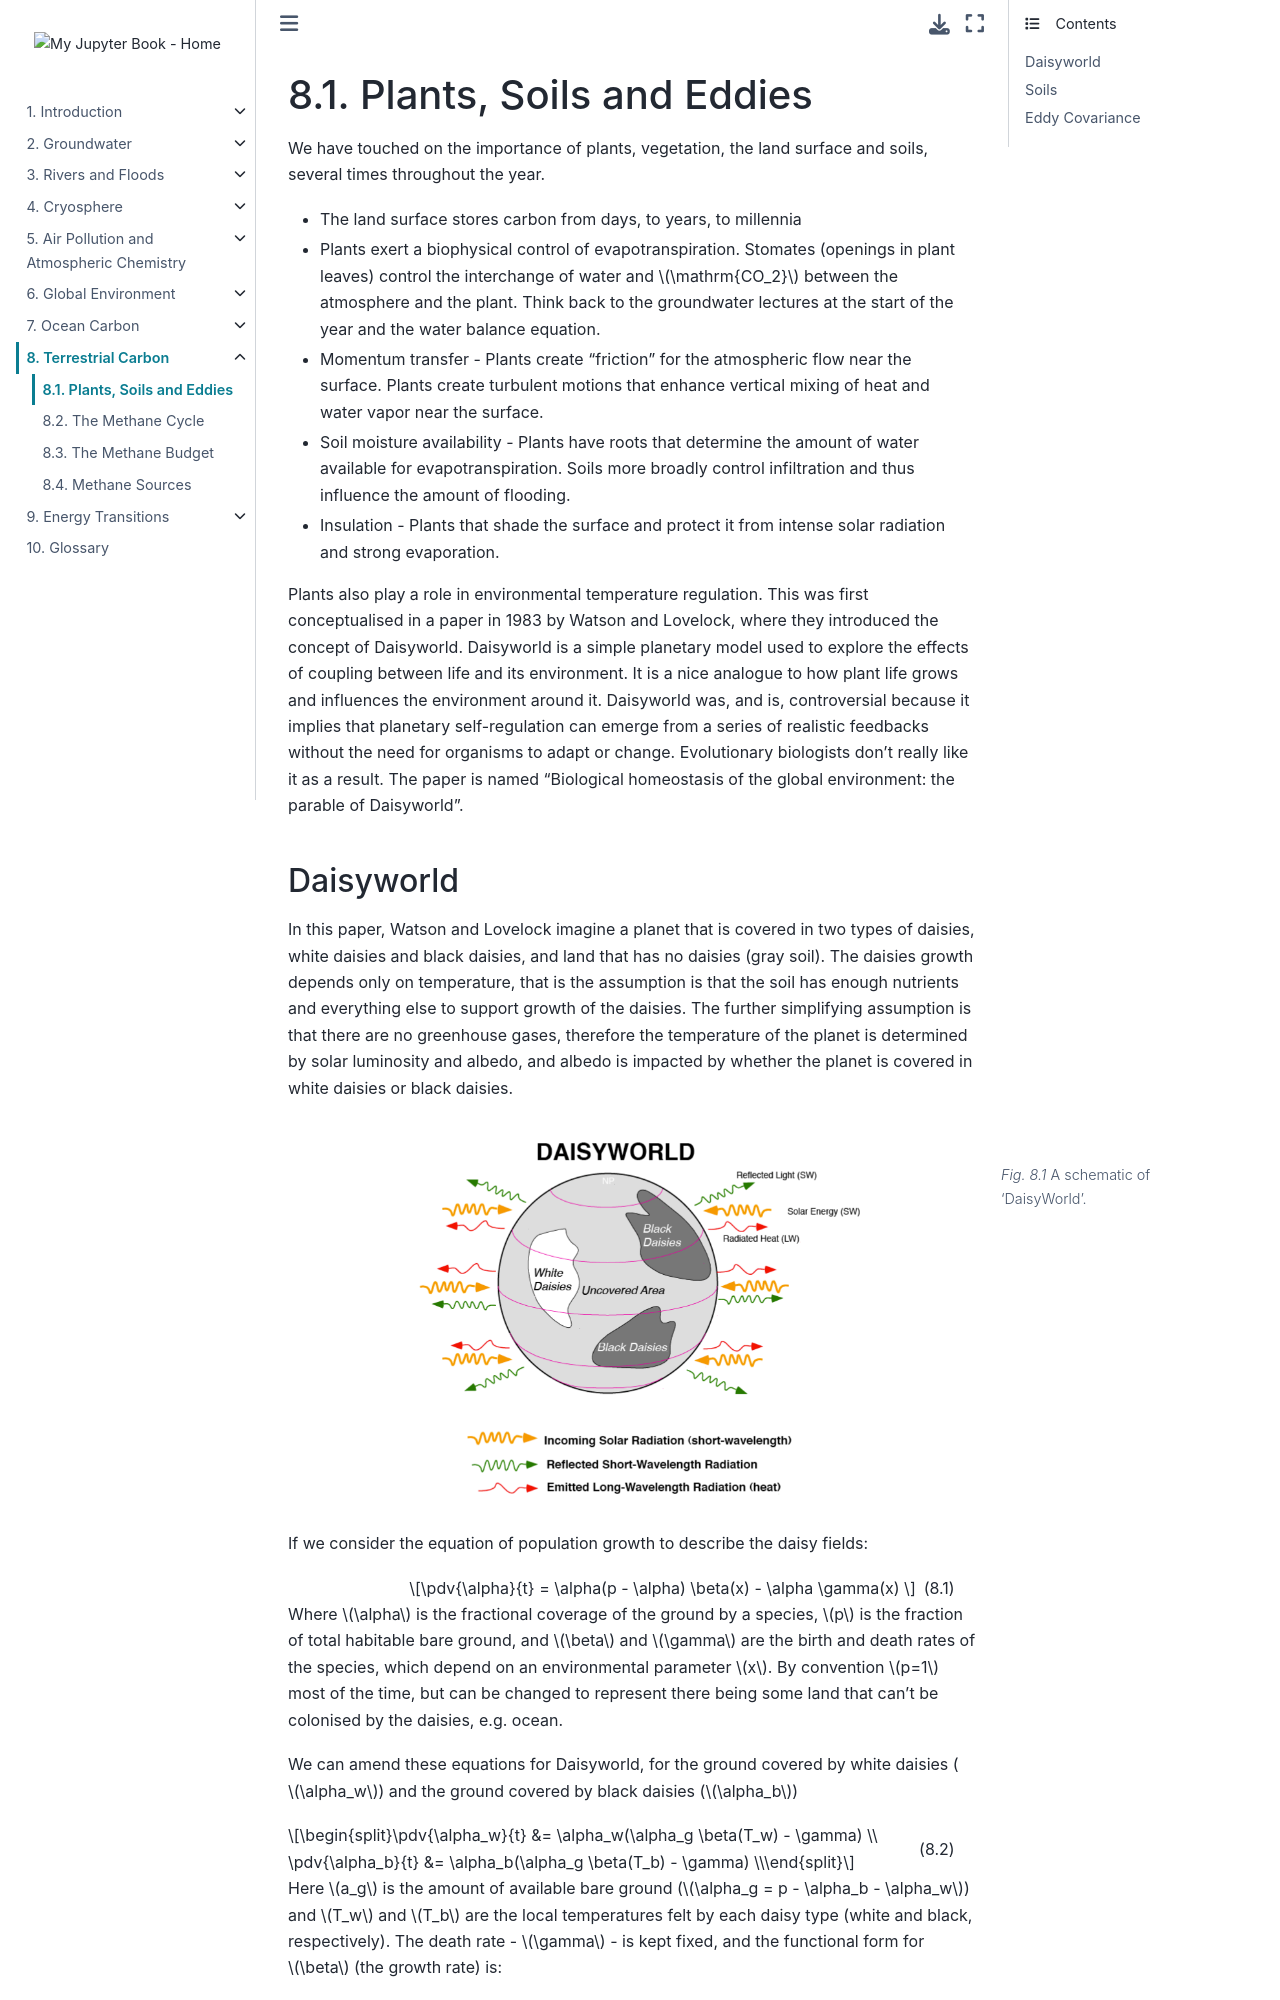

repository: Quantitative-Environmental-Science/Notes · page: 07_landcarbon/00_daisyworld.html · generator: jekyll

(land:daisyworld)=
# Plants, Soils and Eddies

We have touched on the importance of plants, vegetation, the land surface and soils, several times throughout the year.

- The land surface stores carbon from days, to years, to millennia
- Plants exert a biophysical control of evapotranspiration. Stomates (openings in plant leaves) control the interchange of water and $\mathrm{CO_2}$ between the atmosphere and the plant.
Think back to the groundwater lectures at the start of the year and the water balance equation.
- Momentum transfer - Plants create "friction" for the atmospheric flow near the surface.
Plants create turbulent motions that enhance vertical mixing of heat and water vapor near the surface.
- Soil moisture availability - Plants have roots that determine the amount of water available for evapotranspiration. Soils more broadly control infiltration and thus influence the amount of flooding.
- Insulation - Plants that shade the surface and protect it from intense solar radiation and strong evaporation.

Plants also play a role in environmental temperature regulation.
This was first conceptualised in a paper in 1983 by Watson and Lovelock, where they introduced the concept of Daisyworld.
Daisyworld is a simple planetary model used to explore the effects of coupling between life and its environment.
It is a nice analogue to how plant life grows and influences the environment around it.
Daisyworld was, and is, controversial because it implies that planetary self-regulation can emerge from a series of realistic feedbacks without the need for organisms to adapt or change.
Evolutionary biologists don’t really like it as a result.
The paper is named “Biological homeostasis of the global environment: the parable of Daisyworld".
